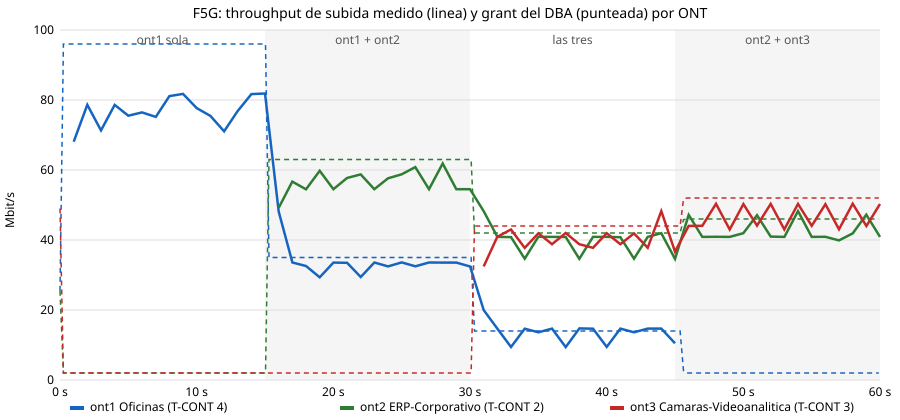

Values plotted in this chart, from the file beside it:
t_relativo, ont1_tasa, ont1_cola, ont1_grant, ont2_tasa, ont2_cola, ont2_grant, ont3_tasa, ont3_cola, ont3_grant
0.00, 0.0, 0, 25.5, 0.0, 0, 25.5, 0.0, 0, 49.0
0.25, 3.08, 39364, 96.0, 0.0, 0, 2.0, 0.0, 0, 2.0
0.50, 21.95, 74186, 96.0, 0.0, 0, 2.0, 0.0, 0, 2.0
0.75, 83.18, 131718, 96.0, 0.0, 0, 2.0, 0.0, 0, 2.0
1.00, 77.78, 136260, 96.0, 0.0, 0, 2.0, 0.0, 0, 2.0
1.25, 78.59, 136260, 96.0, 0.0, 0, 2.0, 0.0, 0, 2.0
1.50, 82.88, 136260, 96.0, 0.0, 0, 2.0, 0.0, 0, 2.0
1.75, 82.1, 136260, 96.0, 0.0, 0, 2.0, 0.0, 0, 2.0
2.00, 82.99, 136260, 96.0, 0.0, 0, 2.0, 0.0, 0, 2.0
2.26, 0.0, 136351, 96.0, 0.44, 0, 2.0, 0.35, 0, 2.0
2.51, 83.15, 136260, 96.0, 0.0, 0, 2.0, 0.0, 0, 2.0
2.76, 63.18, 136260, 96.0, 0.0, 0, 2.0, 0.0, 0, 2.0
3.01, 76.0, 136260, 96.0, 0.0, 0, 2.0, 0.0, 0, 2.0
3.26, 0.0, 136351, 96.0, 0.48, 0, 2.0, 0.23, 0, 2.0
3.51, 78.84, 136260, 96.0, 0.0, 0, 2.0, 0.0, 0, 2.0
3.76, 82.43, 136260, 96.0, 0.0, 0, 2.0, 0.0, 0, 2.0
4.01, 84.65, 136260, 96.0, 0.0, 0, 2.0, 0.0, 0, 2.0
4.26, 78.8, 136260, 96.0, 0.0, 0, 2.0, 0.0, 0, 2.0
4.51, 84.65, 136260, 96.0, 0.0, 0, 2.0, 0.0, 0, 2.0
4.76, 80.44, 136260, 96.0, 0.0, 0, 2.0, 0.0, 0, 2.0
5.01, 82.63, 136260, 96.0, 0.0, 0, 2.0, 0.0, 0, 2.0
5.26, 78.66, 136260, 96.0, 0.0, 0, 2.0, 0.0, 0, 2.0
5.51, 80.27, 136260, 96.0, 0.0, 0, 2.0, 0.0, 0, 2.0
5.76, 71.84, 136260, 96.0, 0.0, 0, 2.0, 0.0, 0, 2.0
6.02, 78.29, 136260, 96.0, 0.0, 0, 2.0, 0.0, 0, 2.0
6.27, 80.89, 136260, 96.0, 0.0, 0, 2.0, 0.0, 0, 2.0
6.52, 82.41, 136260, 96.0, 0.0, 0, 2.0, 0.0, 0, 2.0
6.77, 78.48, 136260, 96.0, 0.0, 0, 2.0, 0.0, 0, 2.0
7.02, 80.28, 136260, 96.0, 0.0, 0, 2.0, 0.0, 0, 2.0
7.27, 80.55, 136260, 96.0, 0.0, 0, 2.0, 0.0, 0, 2.0
7.52, 82.42, 136260, 96.0, 0.0, 0, 2.0, 0.0, 0, 2.0
7.77, 80.25, 136260, 96.0, 0.0, 0, 2.0, 0.0, 0, 2.0
8.02, 82.98, 136260, 96.0, 0.0, 0, 2.0, 0.0, 0, 2.0
8.27, 82.92, 136260, 96.0, 0.0, 0, 2.0, 0.0, 0, 2.0
8.52, 0.0, 136351, 96.0, 0.0, 0, 2.0, 0.0, 0, 2.0
8.77, 85.46, 136260, 96.0, 0.0, 0, 2.0, 0.0, 0, 2.0
9.02, 87.0, 136260, 96.0, 0.0, 0, 2.0, 0.0, 0, 2.0
9.27, 85.12, 136260, 96.0, 0.0, 0, 2.0, 0.0, 0, 2.0
9.52, 76.45, 136260, 96.0, 0.0, 0, 2.0, 0.0, 0, 2.0
9.77, 82.65, 136260, 96.0, 0.0, 0, 2.0, 0.0, 0, 2.0
10.03, 82.96, 136260, 96.0, 0.0, 0, 2.0, 0.0, 0, 2.0
10.28, 84.16, 136260, 96.0, 0.0, 0, 2.0, 0.0, 0, 2.0
10.53, 87.03, 136260, 96.0, 0.0, 0, 2.0, 0.0, 0, 2.0
10.78, 78.5, 136260, 96.0, 0.0, 0, 2.0, 0.0, 0, 2.0
11.03, 69.67, 136260, 96.0, 0.0, 0, 2.0, 0.0, 0, 2.0
11.28, 65.32, 136260, 96.0, 0.0, 0, 2.0, 0.0, 0, 2.0
11.53, 80.86, 136260, 96.0, 0.0, 0, 2.0, 0.0, 0, 2.0
11.78, 80.05, 136260, 96.0, 0.0, 0, 2.0, 0.0, 0, 2.0
12.04, 0.0, 136351, 96.0, 0.44, 0, 2.0, 0.32, 0, 2.0
12.29, 76.78, 136260, 96.0, 0.0, 0, 2.0, 0.0, 0, 2.0
12.54, 82.99, 136260, 96.0, 0.0, 0, 2.0, 0.0, 0, 2.0
12.79, 82.11, 136260, 96.0, 0.0, 0, 2.0, 0.0, 0, 2.0
13.04, 74.11, 136260, 96.0, 0.0, 0, 2.0, 0.0, 0, 2.0
13.29, 84.83, 136260, 96.0, 0.0, 0, 2.0, 0.0, 0, 2.0
13.54, 85.16, 136260, 96.0, 0.0, 0, 2.0, 0.0, 0, 2.0
13.79, 0.0, 136351, 96.0, 0.39, 0, 2.0, 0.42, 0, 2.0
14.04, 84.27, 68130, 96.0, 0.0, 0, 2.0, 0.0, 0, 2.0
14.29, 81.41, 136260, 96.0, 0.0, 0, 2.0, 0.0, 0, 2.0
14.54, 82.78, 136260, 96.0, 0.0, 0, 2.0, 0.0, 0, 2.0
14.79, 84.93, 136260, 96.0, 0.0, 0, 2.0, 0.0, 0, 2.0
... 180 more rows
